Labelled photos from "dataset", an image-classification folder in akbartangir/DL-workspace. The possible labels are: paper, rock, scissors.

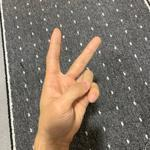
Label: scissors

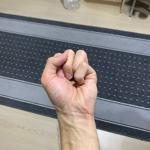
Label: rock

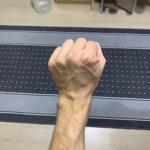
Label: rock

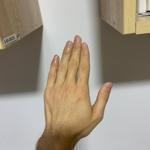
Label: paper

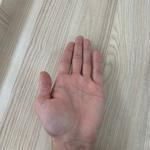
Label: paper

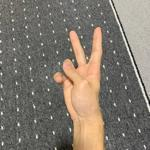
Label: scissors
